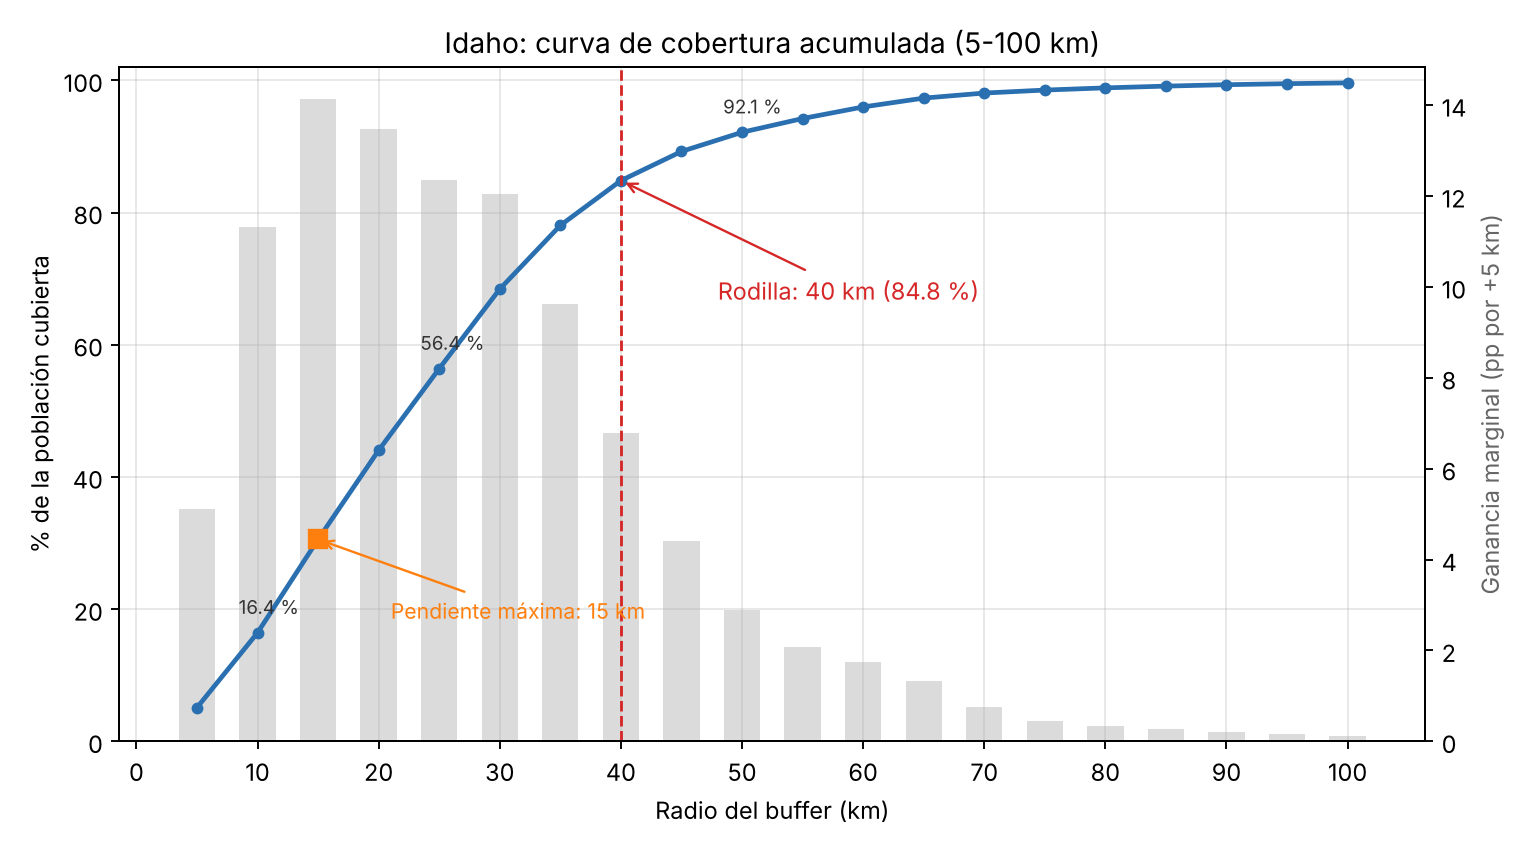

Data behind this chart, as committed beside it:
radio_km, pct_cubierto, ganancia_pp, kneedle
5, 5.109, 5.109, 0.0
10, 16.43, 11.33, 0.067
15, 30.57, 14.13, 0.164
20, 44.03, 13.47, 0.254
25, 56.39, 12.36, 0.332
30, 68.42, 12.04, 0.407
35, 78.05, 9.626, 0.456
40, 84.83, 6.781, 0.475
45, 89.24, 4.409, 0.469
50, 92.14, 2.9, 0.447
55, 94.22, 2.08, 0.417
60, 95.97, 1.752, 0.383
65, 97.31, 1.338, 0.344
70, 98.08, 0.766, 0.3
75, 98.53, 0.45, 0.252
80, 98.86, 0.334, 0.203
85, 99.13, 0.265, 0.153
90, 99.34, 0.214, 0.102
95, 99.5, 0.156, 0.051
100, 99.61, 0.116, 0.0
